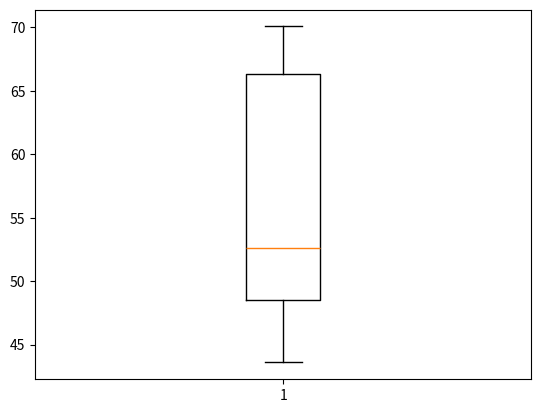

The matplotlib source for this figure:
import numpy as np
import matplotlib.pyplot as plt

list_1 = [48.49, 67.54, 57.47, 68.17, 51.18, 68.31, 50.33, 66.7, 45.62, 43.59, 53.64, 70.08, 47.69, 61.27, 44.14, 51.62, 48.72, 65.11]
list_arr = np.array(list_1)

Q1 = np.percentile(list_arr, 25)
Q2 = np.percentile(list_arr, 75) 

print(f"[{Q1} {Q2}]")
plt.boxplot([list_1])
plt.show()
# np.percentile

#### Reference for box plot : https://www.geeksforgeeks.org/box-plot/